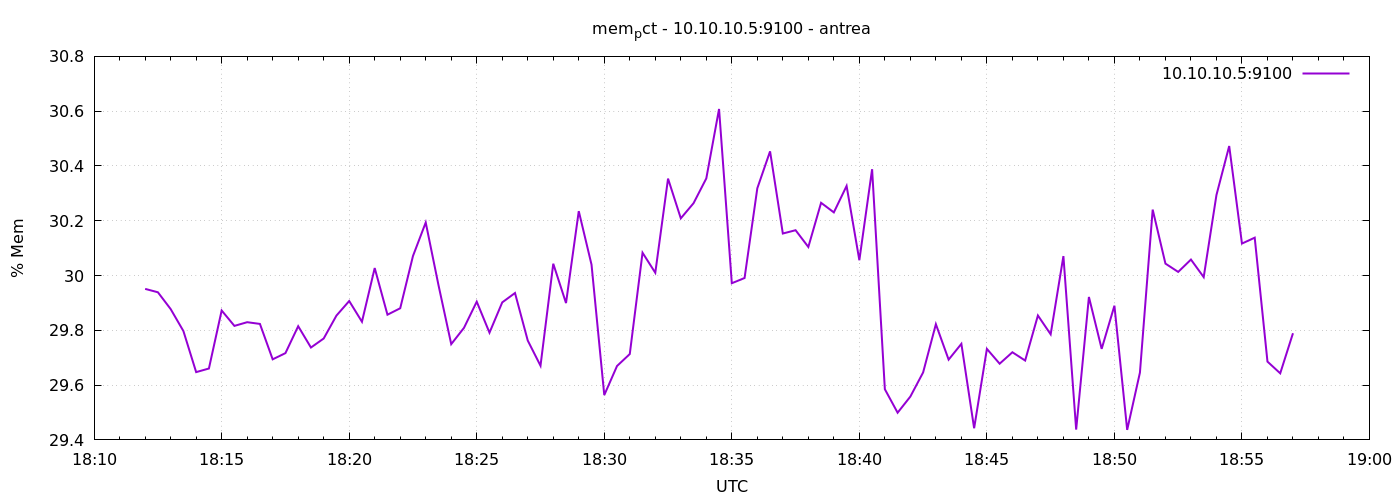

Values plotted in this chart, from the file beside it:
1777054320	29.951271577414353
1777054350	29.94
1777054380	29.88
1777054410	29.8
1777054440	29.65
1777054470	29.66
1777054500	29.87
1777054530	29.82
1777054560	29.83
1777054590	29.82
1777054620	29.69
1777054650	29.72
1777054680	29.82
1777054710	29.74
1777054740	29.77
1777054770	29.85
1777054800	29.91
1777054830	29.83
1777054860	30.03
1777054890	29.86
1777054920	29.88
1777054950	30.07
1777054980	30.19
1777055010	29.97
1777055040	29.75
1777055070	29.81
1777055100	29.9
1777055130	29.79
1777055160	29.9
1777055190	29.94
1777055220	29.76
1777055250	29.67
1777055280	30.04
1777055310	29.9
1777055340	30.24
1777055370	30.04
1777055400	29.56
1777055430	29.67
1777055460	29.71
1777055490	30.08
1777055520	30.01
1777055550	30.35
1777055580	30.21
1777055610	30.26
1777055640	30.35
1777055670	30.61
1777055700	29.97
1777055730	29.99
1777055760	30.32
1777055790	30.45
1777055820	30.15
1777055850	30.17
1777055880	30.1
1777055910	30.27
1777055940	30.23
1777055970	30.33
1777056000	30.06
1777056030	30.39
1777056060	29.58
1777056090	29.5
1777056120	29.56
... 30 more rows
